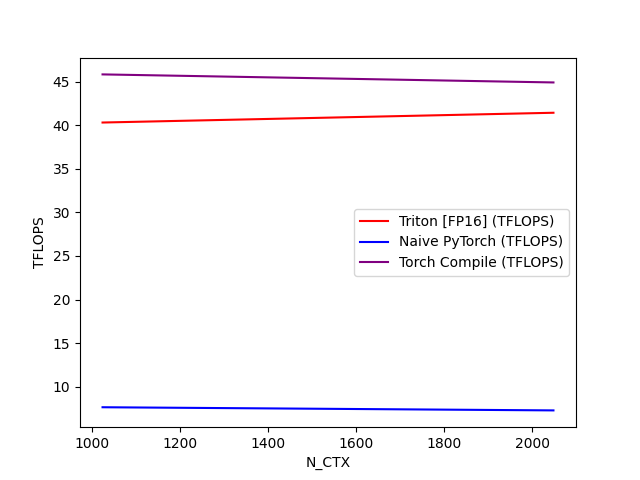

The file beside this chart, header and first rows:
N_CTX, Triton [FP16] (TFLOPS), Naive PyTorch (TFLOPS), Torch Compile (TFLOPS)
1024, 40.31, 7.653, 45.83
2048, 41.43, 7.291, 44.9
